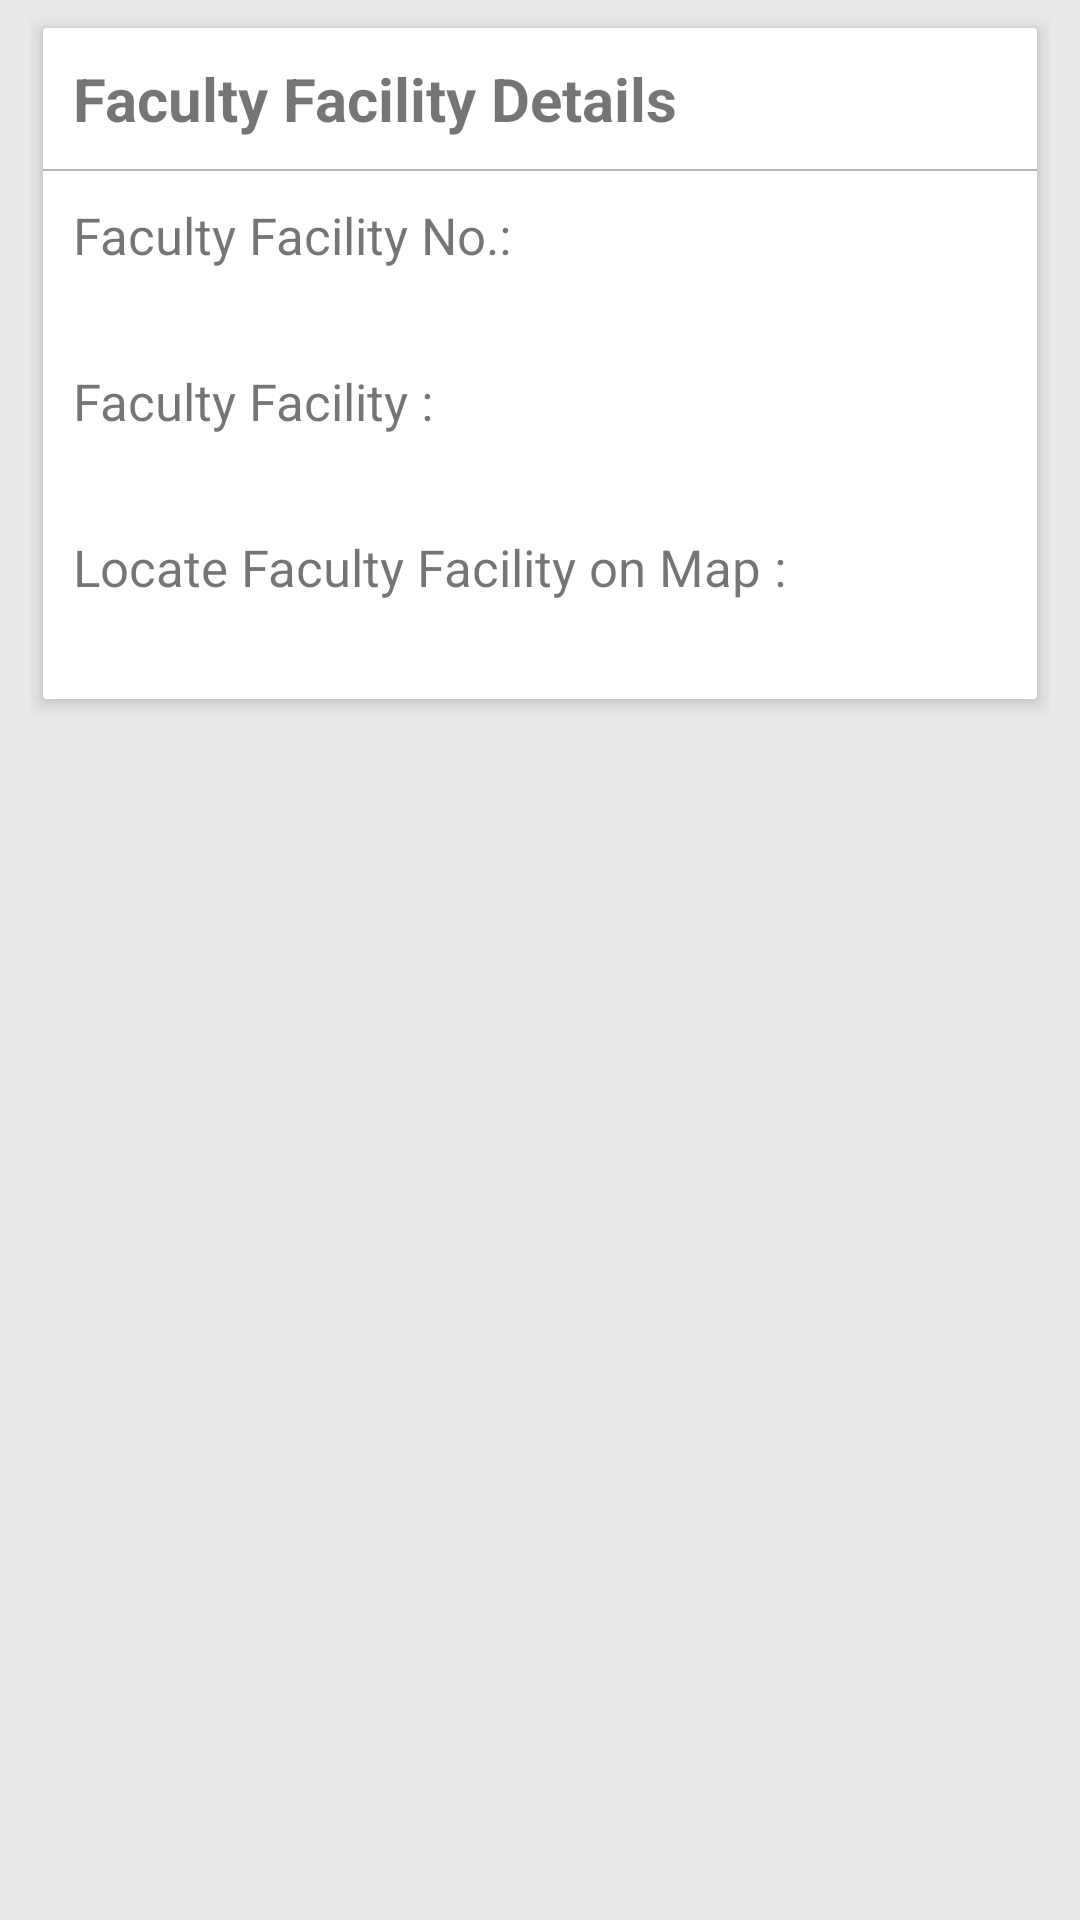

This screen was rendered from an Android layout file. Write that file and the resources it references.
<!-- AndroidManifest.xml: application theme AppTheme -->
<!-- res/layout/content_fsingle_item_view.xml -->
<?xml version="1.0" encoding="utf-8"?>
<android.support.v4.widget.NestedScrollView
    xmlns:android="http://schemas.android.com/apk/res/android"
    xmlns:app="http://schemas.android.com/apk/res-auto"
    xmlns:tools="http://schemas.android.com/tools"
    xmlns:cardview="http://schemas.android.com/apk/res-auto"
    android:layout_width="match_parent"
    android:layout_height="match_parent"
    android:background="#e9e9e9"
    android:paddingBottom="@dimen/activity_vertical_margin"
    android:paddingLeft="10dp"
    android:paddingRight="10dp"
    android:paddingTop="@dimen/activity_vertical_margin"
    app:layout_behavior="@string/appbar_scrolling_view_behavior">
    <RelativeLayout
        android:layout_width="match_parent"
        android:layout_height="match_parent"
        android:paddingTop="2dp">

        <android.support.v7.widget.CardView
            android:layout_width="match_parent"
            android:layout_marginTop="1dp"
            android:layout_height="wrap_content"
            android:clickable="true"
            cardview:cardUseCompatPadding="true"
            android:layout_gravity="center_horizontal"
            cardview:cardElevation="4dp"
            cardview:cardCornerRadius="1dp">
            <LinearLayout
                android:layout_width="match_parent"
                android:layout_height="wrap_content"
                android:orientation="vertical"
                android:paddingTop="10dp">
                <TextView
                    android:id="@+id/details"
                    android:paddingLeft="10dp"
                    android:layout_width="wrap_content"
                    android:layout_height="wrap_content"
                    android:textStyle="bold"
                    android:textSize="20sp"
                    android:text="Faculty Facility Details" />
                <View
                    android:id="@+id/view0"
                    android:layout_width="match_parent"
                    android:layout_height="0.5dp"
                    android:layout_marginTop="10dp"
                    android:background="#B6B6B6"
                    android:layout_below="@+id/textView0a"
                    android:layout_alignParentLeft="true"
                    android:layout_alignParentStart="true" />
                <TextView
                    android:id="@+id/fnumberlabel"
                    android:paddingLeft="10dp"
                    android:layout_marginTop="10dp"
                    android:textIsSelectable="true"
                    android:layout_width="wrap_content"
                    android:layout_height="wrap_content"
                    android:textSize="17sp"
                    android:layout_marginBottom="5dp"
                    android:text="Faculty Facility No.:" />

                <TextView
                    android:id="@+id/fnumber"
                    android:layout_width="wrap_content"
                    android:textSize="17sp"
                    android:paddingLeft="10dp"
                    android:textIsSelectable="true"
                    android:layout_height="wrap_content"
                    android:layout_marginBottom="5dp"
                    android:layout_toRightOf="@+id/ranklabel" />

                <TextView
                    android:id="@+id/fnamelabel"
                    android:layout_width="wrap_content"
                    android:textSize="17sp"
                    android:paddingLeft="10dp"
                    android:textIsSelectable="true"
                    android:layout_marginBottom="5dp"
                    android:layout_height="wrap_content"
                    android:layout_below="@+id/ranklabel"
                    android:text="Faculty Facility :" />

                <TextView
                    android:id="@+id/fname"
                    android:layout_width="wrap_content"
                    android:layout_height="wrap_content"
                    android:textSize="17sp"
                    android:paddingLeft="10dp"
                    android:textIsSelectable="true"
                    android:layout_below="@+id/rank"
                    android:layout_marginBottom="5dp"
                    android:layout_toRightOf="@+id/countrylabel" />

                <TextView
                    android:id="@+id/fmaplabel"
                    android:layout_width="wrap_content"
                    android:textSize="17sp"
                    android:paddingLeft="10dp"
                    android:textIsSelectable="true"
                    android:layout_height="wrap_content"
                    android:layout_below="@+id/countrylabel"
                    android:layout_marginBottom="5dp"
                    android:text="Locate Faculty Facility on Map : " />

                <TextView
                    android:id="@+id/fmap"
                    android:layout_width="wrap_content"
                    android:layout_height="wrap_content"
                    android:autoLink="web"
                    android:linksClickable="true"
                    android:textSize="17sp"
                    android:paddingLeft="10dp"
                    android:textIsSelectable="true"
                    android:layout_below="@+id/country"
                    android:layout_marginBottom="5dp"
                    android:layout_toRightOf="@+id/populationlabel" />
                
            </LinearLayout>
        </android.support.v7.widget.CardView>
    </RelativeLayout>
</android.support.v4.widget.NestedScrollView>
<!-- resources referenced by this layout -->
<resources>
  <!-- drawable search_lecturers: png bitmap (drawable, 58202 bytes) -->
  <style name="AppTheme" parent="Theme.AppCompat.Light.DarkActionBar">
          
          <item name="colorPrimary">@color/colorPrimary</item>
          <item name="colorPrimaryDark">@color/colorPrimaryDark</item>
          <item name="colorAccent">@color/colorAccent</item>
          <item name="android:navigationBarColor">#59c</item>
      </style>
  <color name="colorPrimary">#42c7ff</color>
  <color name="colorPrimaryDark">#009fe1</color>
  <color name="colorAccent">#0095d6</color>
</resources>
